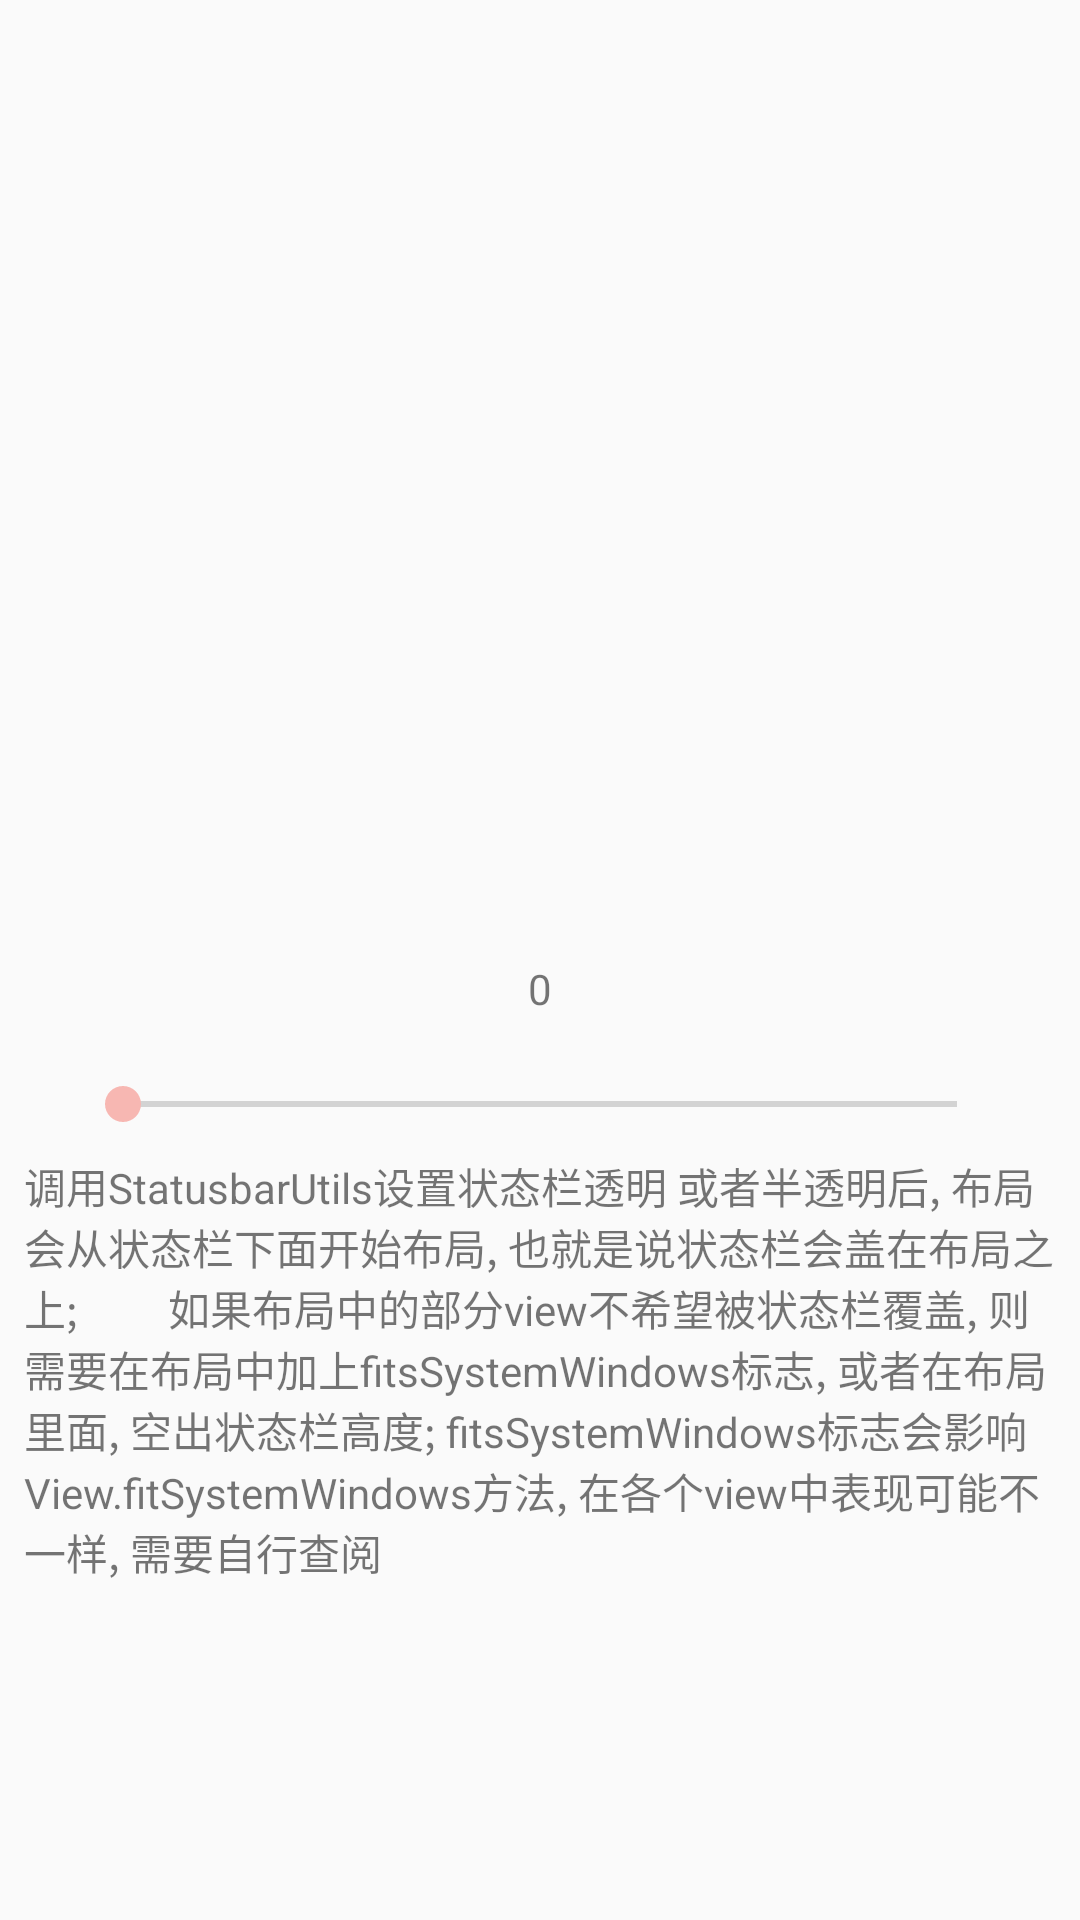

Reconstruct the res/layout file that produces this screen, plus the resources it refers to.
<!-- AndroidManifest.xml: application theme AppTheme -->
<!-- res/layout/activity_statusbar_transparent.xml -->
<?xml version="1.0" encoding="utf-8"?>

<LinearLayout
    android:id="@+id/activity_statusbar_transparent"
    xmlns:android="http://schemas.android.com/apk/res/android"
    android:layout_width="match_parent"
    android:layout_height="match_parent"
    android:orientation="vertical"
    android:gravity="center_horizontal"
    >

    <ImageView
        android:layout_width="match_parent"
        android:layout_height="300dp"
        android:background="@drawable/statusbar_bg"
        />


    <TextView
        android:id="@+id/tv_statusbar_alpha"
        android:layout_width="wrap_content"
        android:layout_height="wrap_content"
        android:layout_margin="20dp"
        android:text="0"
        />

    <SeekBar
        android:id="@+id/sb_change_alpha"
        android:layout_width="match_parent"
        android:layout_height="wrap_content"
        android:layout_marginLeft="25dp"
        android:layout_marginRight="25dp"/>

    <TextView
        android:layout_width="match_parent"
        android:layout_height="wrap_content"
        android:layout_margin="8dp"
        android:text="调用StatusbarUtils设置状态栏透明 或者半透明后, 布局会从状态栏下面开始布局, 也就是说状态栏会盖在布局之上;
        如果布局中的部分view不希望被状态栏覆盖, 则需要在布局中加上fitsSystemWindows标志, 或者在布局里面, 空出状态栏高度; fitsSystemWindows标志会影响View.fitSystemWindows方法, 在各个view中表现可能不一样, 需要自行查阅"
        />


</LinearLayout>
<!-- resources referenced by this layout -->
<resources>
  <style name="AppTheme" parent="Theme.AppCompat.Light.NoActionBar">
          
          <item name="colorPrimary">@color/colorPrimary</item>
          <item name="colorPrimaryDark">@color/colorPrimaryDark</item>
          <item name="colorAccent">@color/colorAccent</item>
  
      </style>
  <color name="colorPrimary">#E14638</color>
  <color name="colorPrimaryDark">#E14638</color>
  <color name="colorAccent">#F7B7B2</color>
</resources>
